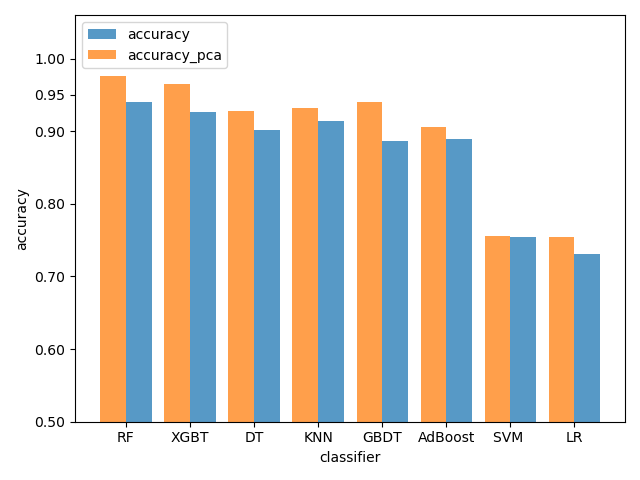

Data behind this chart, as committed beside it:
classifier, accuracy, accuracy_pca
RF, 0.9401, 0.9759
XGBT, 0.9258, 0.9648
DT, 0.9023, 0.9277
KNN, 0.9141, 0.9316
GBDT, 0.8867, 0.9401
AdBoost, 0.8893, 0.9062
SVM, 0.7539, 0.7559
LR, 0.7311, 0.7539
